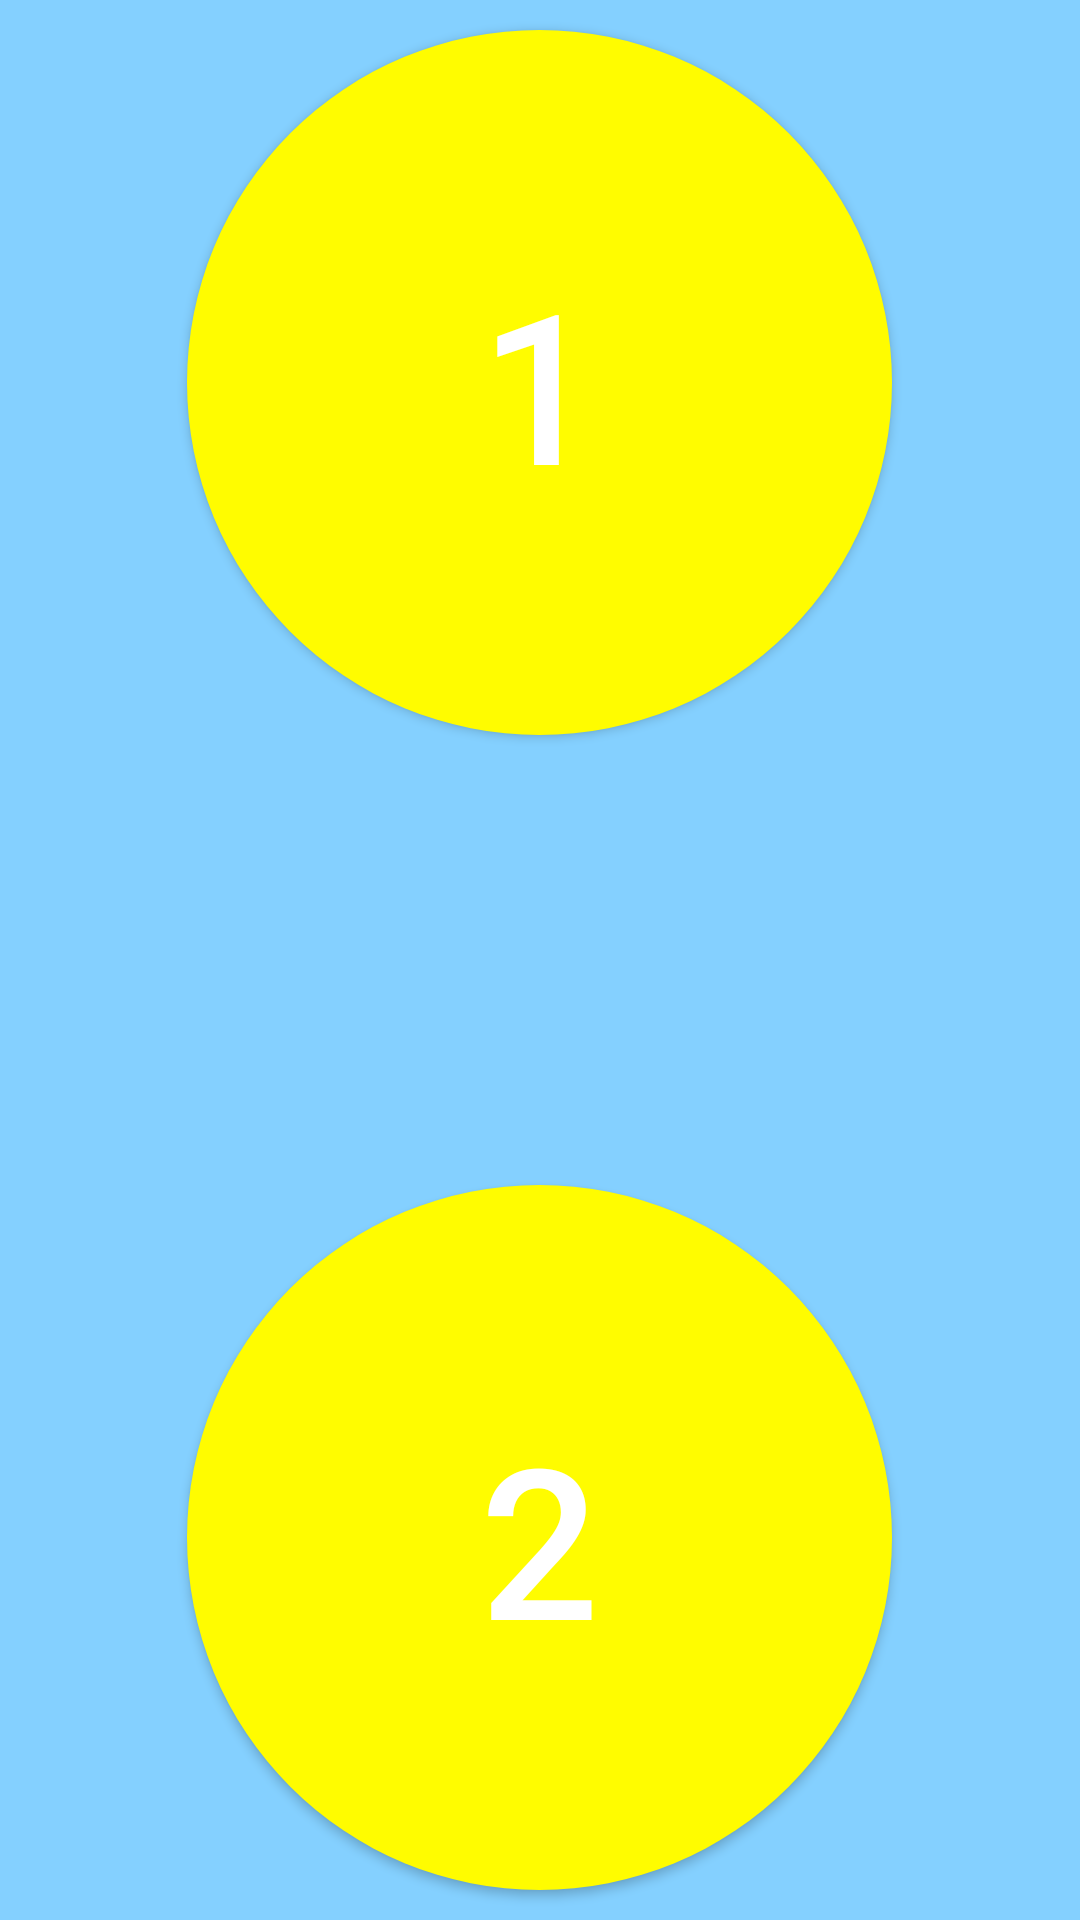

Here is an Android app screen rendered from its layout file. Give the layout XML and the strings, colors and styles it references.
<!-- AndroidManifest.xml: application theme AppTheme -->
<!-- res/layout/twoplayers.xml -->
<?xml version="1.0" encoding="utf-8"?>
<RelativeLayout xmlns:android="http://schemas.android.com/apk/res/android"
    android:orientation="vertical" android:layout_width="match_parent"
    android:layout_height="match_parent"
    android:background="#84d0ff">

    <Button
        android:layout_width="235dp"
        android:layout_height="235dp"
        android:id="@+id/oneplayerbutton"
        android:background="@drawable/buttontransition"
        android:layout_alignParentTop="true"
        android:layout_centerHorizontal="true"
        android:layout_marginTop="10dp"
        android:text="@string/numberone"
        android:textSize="70sp" />

    <Button
        android:layout_width="235dp"
        android:layout_height="235dp"
        android:id="@+id/twoplayerbutton"
        android:background="@drawable/buttontransition"
        android:layout_alignParentBottom="true"
        android:layout_alignStart="@+id/oneplayerbutton"
        android:layout_marginBottom="10dp"
        android:textSize="70sp"
        android:text="@string/numbertwo" />

</RelativeLayout>
<!-- resources referenced by this layout -->
<resources>
  <!-- drawable buttontransition (drawable) -->
  <?xml version="1.0" encoding="utf-8"?>
  <transition xmlns:android="http://schemas.android.com/apk/res/android">
      
      <item android:drawable="@drawable/button_not_pressed" />
      <item android:drawable="@drawable/button_pressed" />
  </transition>
  <string name="numberone">1</string>
  <string name="numbertwo">2</string>
  <style name="AppTheme" parent="Theme.AppCompat.Light.DarkActionBar">
          
          <item name="colorPrimary">#009eff</item>
          <item name="android:textColorPrimary">#ffffff</item>
      </style>
  <!-- drawable button_not_pressed (drawable) -->
  <?xml version="1.0" encoding="utf-8"?>
  <shape xmlns:android="http://schemas.android.com/apk/res/android" android:shape="oval">
      <solid android:color="#fffc00" />
      <corners android:radius="30dp"></corners>
  </shape>
  <!-- drawable button_pressed (drawable) -->
  <?xml version="1.0" encoding="utf-8"?>
  <shape xmlns:android="http://schemas.android.com/apk/res/android" android:shape="oval">
      <solid android:color="#009eff" />
      <corners android:radius="30dp"></corners>
  </shape>
</resources>
